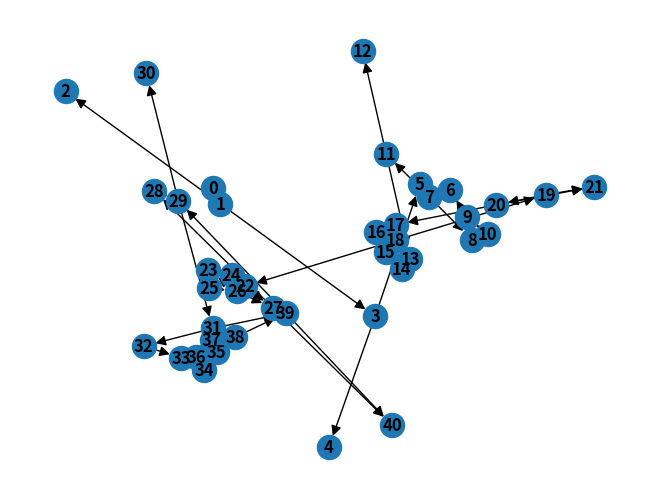

Write the Python code that produced this figure.
from dataclasses import dataclass

import networkx as nx
import matplotlib.pyplot as plt


def main():
    e = 0x2106C
    r = [(0, 1), (1, 2), (2, 2), (1, 3), (2, 3), (3, 4), (6, 5), (8, 5), (4, 6), (5, 6), (6, 7), (9, 8), (10, 8), (11, 8), (7, 9), (8, 9), (9, 10), (10, 11), (3, 12), (5, 12)]

    e = 0x1F038
    r = [(0, 1), (1, 2), (1, 3), (3, 4), (3, 5), (9, 6), (5, 7), (6, 7), (7, 8), (8, 9), (10, 9), (9, 10), (7, 11), (11, 12), (11, 13), (15, 14), (13, 15), (14, 15), (15, 16), (20, 17), (16, 18), (17, 18), (18, 19), (19, 20), (19, 21), (20, 21), (18, 22), (22, 23), (26, 23), (23, 24), (23, 25),
         (24, 26), (25, 26), (22, 27), (26, 27), (27, 28), (28, 29), (39, 29), (29, 30), (29, 31), (31, 32), (32, 33), (38, 33), (36, 34), (33, 35), (34, 35), (35, 36), (36, 37), (35, 38), (37, 38), (31, 39), (38, 39), (27, 40), (39, 40)]

    # 1D794
    # r = [(0, 1), (5, 2), (10, 2), (11, 2), (14, 2), (1, 3), (2, 3), (3, 4), (4, 5), (5, 6), (6, 7), (7, 8), (6, 9), (7, 9), (8, 9), (8, 10), (9, 10), (10, 11), (9, 12), (11, 12), (12, 13), (12, 14), (13, 14), (3, 15), (4, 15), (15, 16)]

    G = nx.DiGraph()
    G.add_edges_from(r)
    nx.write_graphml_lxml(G, "D:\graph_%.X.graphml" % e)
    # subax1 = plt.subplot(121)
    # nx.draw(G, with_labels=True, font_weight='bold', arrowsize=15)
    nx.draw(G, with_labels=True, font_weight='bold', arrowsize=15)
    # plt.show()
    # G2 = nx.DiGraph()
    # G2.add_edges_from(r)
    # subax2 = plt.subplot(122)
    # nx.draw_spring(G2, with_labels=True, font_weight='bold')

    # plt.show()

    cycles = list(nx.simple_cycles(G))
    print(cycles)
    for node in G.nodes:
        if not any(node in cycle for cycle in cycles):
#        if not node_in_cycles(node, cycles):
            for succ in G.successors(node):
                for cycle in cycles:
                    if succ in cycle:
                        while cycle[0] != succ:
                            cycle = rotate(cycle, 1)
                        print("%d -> %s" % (node, cycle))


def rotate(l, n):
    return l[n:] + l[:n]


def node_in_cycles(node, cycles):
    for cycle in cycles:
        if node in cycle:
            return True
    return False


if __name__ == '__main__':
    main()
